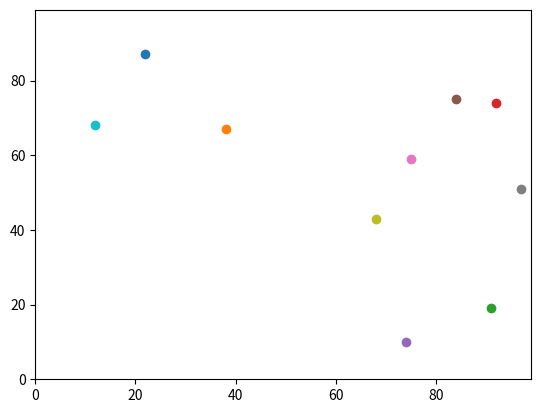

Write Python code to recreate this figure.
# -*- coding: utf-8 -*-
"""
Created on Fri Dec 20 17:31:45 2019

[redacted]

"""
import random
import operator
import matplotlib.pyplot

def distance_between(agents_row_a, agents_row_b):
    return (((agents_row_a[0] - agents_row_b[0])**2) +
        ((agents_row_a[1] - agents_row_b[1])**2))**0.5

num_of_agents = 10
num_of_iterations = 100
agents = []

# Make the agents.
for i in range(num_of_agents):
    agents.append([random.randint(0,99),random.randint(0,99)])

# Move the agents.
for j in range(num_of_iterations):
    for i in range(num_of_agents):

        if random.random() < 0.5:
            agents[i][0] = (agents[i][0] + 1) % 100
        else:
            agents[i][0] = (agents[i][0] - 1) % 100

        if random.random() < 0.5:
            agents[i][1] = (agents[i][1] + 1) % 100
        else:
            agents[i][1] = (agents[i][1] - 1) % 100


matplotlib.pyplot.xlim(0, 99)
matplotlib.pyplot.ylim(0, 99)
for i in range(num_of_agents):
    matplotlib.pyplot.scatter(agents[i][1],agents[i][0])
matplotlib.pyplot.show()

for agents_row_a in agents:
    for agents_row_b in agents:
        distance = distance_between(agents_row_a, agents_row_b)
